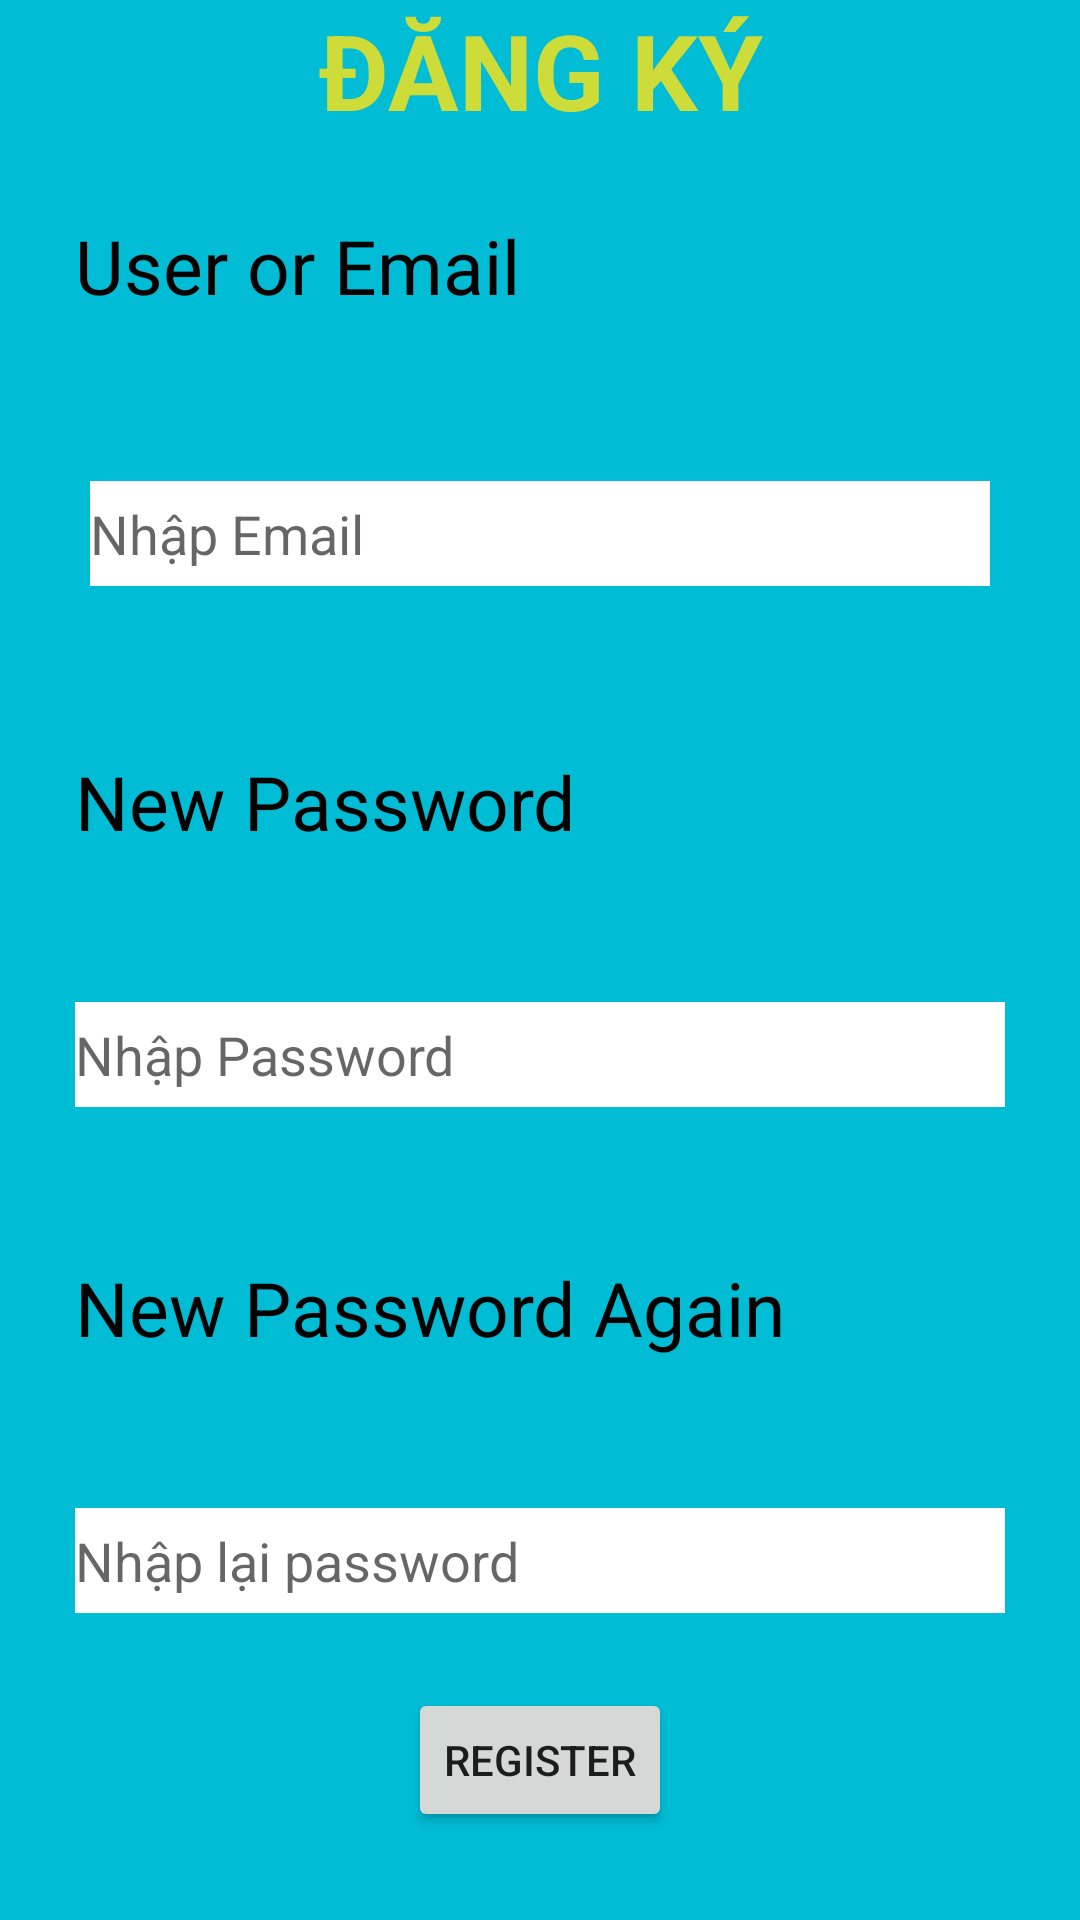

Layout XML and referenced resources for this Android screen:
<!-- AndroidManifest.xml: application theme Theme.19478881_LuuDucAnh_AD_ToDoApp -->
<!-- res/layout/activity_register.xml -->
<?xml version="1.0" encoding="utf-8"?>
<androidx.appcompat.widget.LinearLayoutCompat xmlns:android="http://schemas.android.com/apk/res/android"
    android:layout_width="match_parent"
    android:layout_height="match_parent"
    android:orientation="vertical"
    android:gravity="center"
    android:background="#00BCD4">
    <TextView
        android:gravity="center"
        android:textSize="35sp"
        android:text="ĐĂNG KÝ"
        android:textStyle="bold"
        android:textColor="#CDDC39"
        android:layout_width="match_parent"
        android:layout_height="wrap_content"/>
    <TextView
        android:layout_width="match_parent"
        android:layout_height="wrap_content"
        android:text="User or Email"
        android:textColor="@color/black"
        android:textSize="25sp"
        android:layout_margin="25dp"/>

    <EditText
        android:id="@+id/email"
        android:layout_width="match_parent"
        android:layout_height="35dp"
        android:layout_margin="30dp"
        android:background="#fff"
        android:hint="Nhập Email"
        android:inputType="textEmailAddress"
        android:textColor="@color/black" />

    <TextView
        android:layout_width="match_parent"
        android:layout_height="wrap_content"
        android:text="New Password"
        android:textColor="@color/black"
        android:textSize="25sp"
        android:layout_margin="25dp"/>
    <EditText
        android:id="@+id/password"
        android:layout_width="match_parent"
        android:layout_height="35dp"
        android:hint="Nhập Password"
        android:textColor="@color/black"
        android:inputType="textPassword"
        android:background="#fff"
        android:layout_margin="25sp"/>
    <TextView
        android:layout_width="match_parent"
        android:layout_height="wrap_content"
        android:text="New Password Again"
        android:textColor="@color/black"
        android:textSize="25sp"
        android:layout_margin="25dp"/>
    <EditText
        android:id="@+id/password_again"
        android:layout_width="match_parent"
        android:layout_height="35dp"
        android:hint="Nhập lại password"
        android:textColor="@color/black"
        android:inputType="textPassword"
        android:background="#fff"
        android:layout_margin="25sp"/>
    
    
    
    
    
    
    <Button
        android:id="@+id/btnregis"
        android:layout_width="wrap_content"
        android:layout_height="wrap_content"
        android:text="REGISTER"
        android:layout_gravity="center"/>

    <LinearLayout
        android:layout_width="match_parent"
        android:layout_height="match_parent"
        android:orientation="horizontal"></LinearLayout>
</androidx.appcompat.widget.LinearLayoutCompat>
<!-- resources referenced by this layout -->
<resources>
  <style name="Theme.19478881_LuuDucAnh_AD_ToDoApp" parent="Theme.MaterialComponents.DayNight.DarkActionBar">
          
          <item name="colorPrimary">@color/purple_500</item>
          <item name="colorPrimaryVariant">@color/purple_700</item>
          <item name="colorOnPrimary">@color/white</item>
          
          <item name="colorSecondary">@color/teal_200</item>
          <item name="colorSecondaryVariant">@color/teal_700</item>
          <item name="colorOnSecondary">@color/black</item>
          
          <item name="android:statusBarColor" tools:targetApi="l">?attr/colorPrimaryVariant</item>
          
      </style>
  <!-- not gathered from this repository: default colours our renderer supplied (Android Studio template values) -->
  <color name="purple_500">#FF6200EE</color>
  <color name="purple_700">#FF3700B3</color>
  <color name="teal_200">#FF03DAC5</color>
  <color name="teal_700">#FF018786</color>
  <color name="black">#FF000000</color>
  <color name="white">#FFFFFFFF</color>
</resources>
